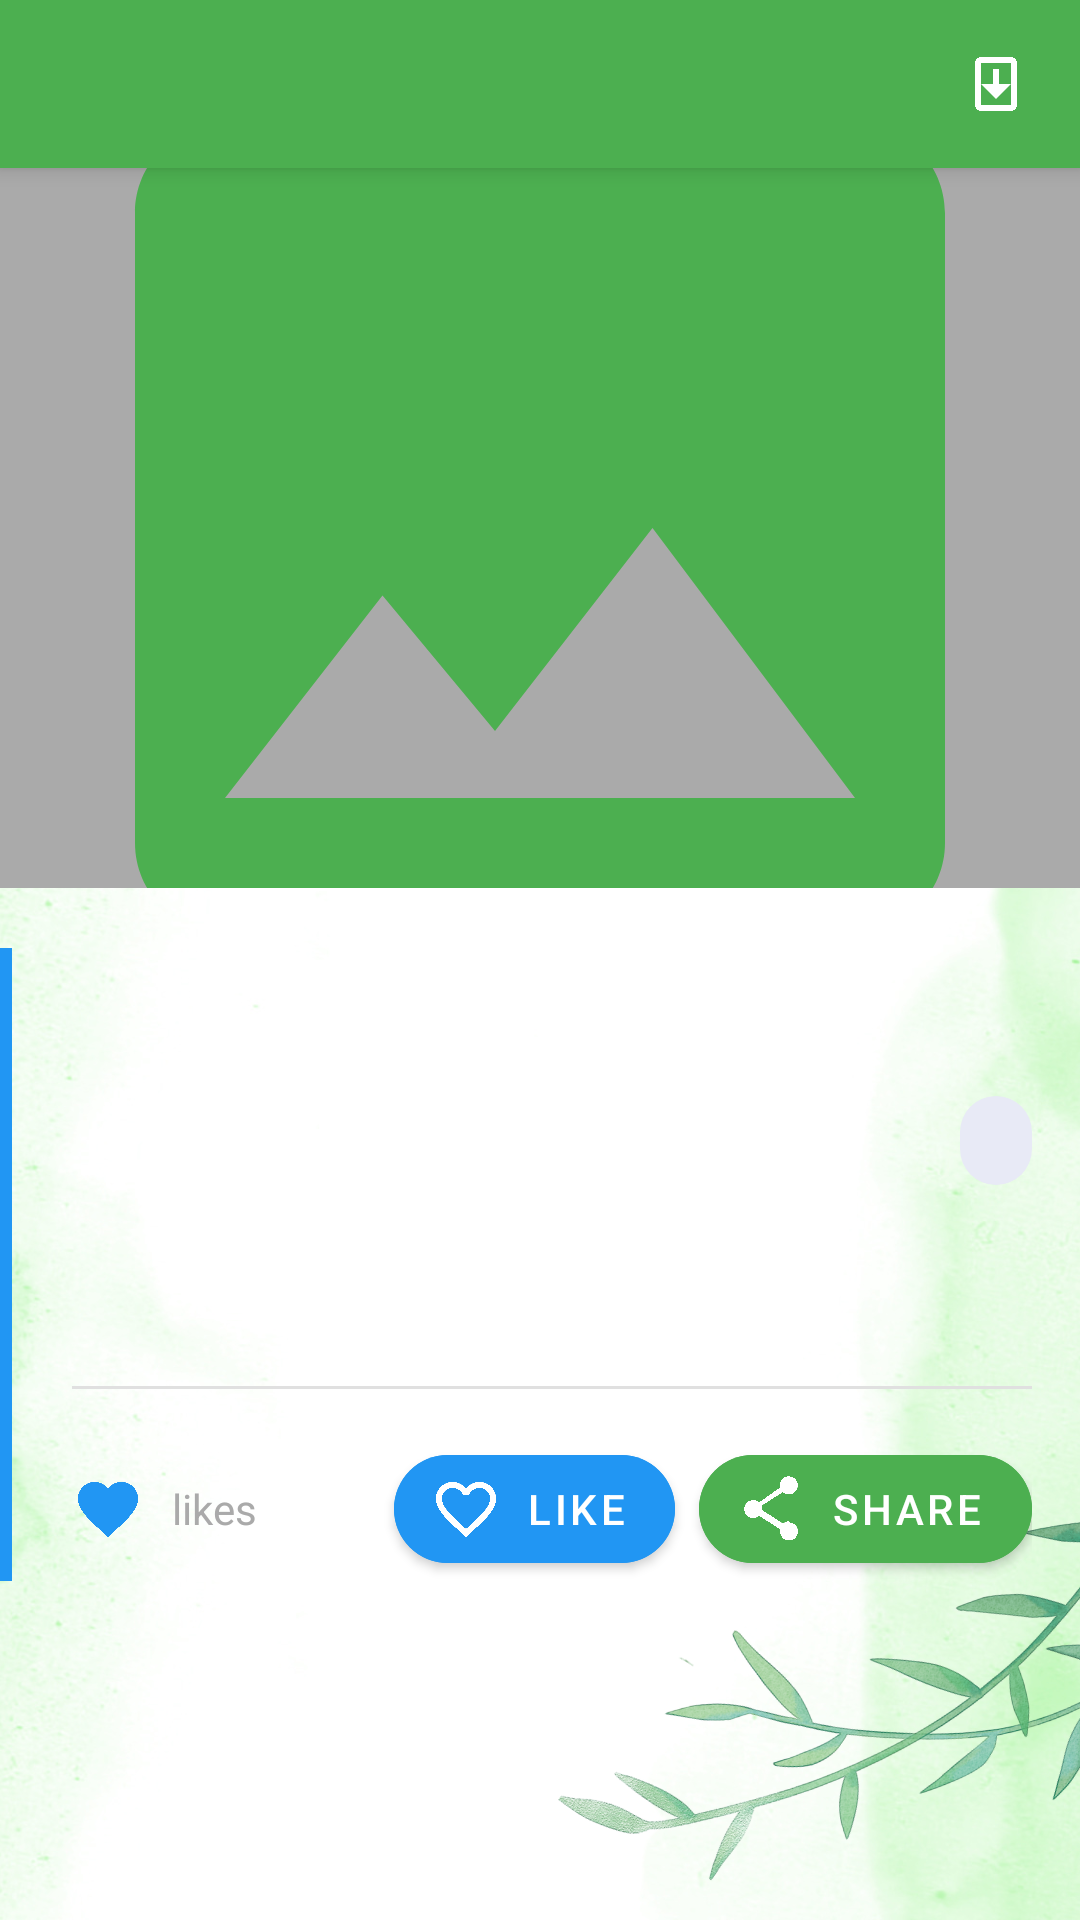

Here is an Android app screen rendered from its layout file. Give the layout XML and the strings, colors and styles it references.
<!-- AndroidManifest.xml: application theme Theme.SUYT -->
<!-- res/layout/activity_post_detail.xml -->
<?xml version="1.0" encoding="utf-8"?>
<androidx.coordinatorlayout.widget.CoordinatorLayout
    xmlns:android="http://schemas.android.com/apk/res/android"
    xmlns:app="http://schemas.android.com/apk/res-auto"
    android:layout_width="match_parent"
    android:layout_height="match_parent"
    android:fitsSystemWindows="true"
    android:background="@drawable/app_background">

    <com.google.android.material.appbar.AppBarLayout
        android:id="@+id/appbar"
        android:layout_width="match_parent"
        android:layout_height="wrap_content"
        android:fitsSystemWindows="true">

        <androidx.appcompat.widget.Toolbar
            android:id="@+id/toolbar"
            android:layout_width="match_parent"
            android:layout_height="?attr/actionBarSize"
            android:background="@color/colorPrimary"
            android:theme="@style/ThemeOverlay.AppCompat.Dark.ActionBar"
            app:popupTheme="@style/ThemeOverlay.AppCompat.Light">

            <ImageButton
                android:id="@+id/save_button_toolbar"
                android:layout_width="?attr/actionBarSize"
                android:layout_height="?attr/actionBarSize"
                android:layout_gravity="end"
                android:background="?attr/selectableItemBackgroundBorderless"
                android:contentDescription="Save Post"
                android:src="@drawable/ic_save_border"
                app:tint="@android:color/white"
                android:padding="12dp" />

        </androidx.appcompat.widget.Toolbar>

    </com.google.android.material.appbar.AppBarLayout>

    <androidx.core.widget.NestedScrollView
        android:layout_width="match_parent"
        android:layout_height="match_parent"
        app:layout_behavior="@string/appbar_scrolling_view_behavior">

        <LinearLayout
            android:layout_width="match_parent"
            android:layout_height="wrap_content"
            android:orientation="vertical">

            
            <ImageView
                android:id="@+id/post_image_view"
                android:layout_width="match_parent"
                android:layout_height="240dp"
                android:scaleType="centerCrop"
                android:src="@drawable/ic_image_placeholder"
                android:contentDescription="Post image"
                android:background="@android:color/darker_gray" />

            <LinearLayout
                android:layout_width="match_parent"
                android:layout_height="wrap_content"
                android:orientation="horizontal"
                android:paddingTop="20dp"
                android:paddingBottom="20dp">

                
                <View
                    android:id="@+id/category_indicator"
                    android:layout_width="4dp"
                    android:layout_height="match_parent"
                    android:background="@color/colorRecycle"
                    android:layout_marginEnd="4dp" />

                <LinearLayout
                    android:layout_width="match_parent"
                    android:layout_height="wrap_content"
                    android:orientation="vertical"
                    android:paddingStart="16dp"
                    android:paddingEnd="16dp">

                    
                    <TextView
                        android:id="@+id/title_text_view"
                        android:layout_width="match_parent"
                        android:layout_height="wrap_content"
                        android:textSize="24sp"
                        android:textStyle="bold"
                        android:textColor="@android:color/black"
                        android:layout_marginBottom="12dp"
                        android:lineSpacingExtra="4dp"/>

                    
                    <LinearLayout
                        android:layout_width="match_parent"
                        android:layout_height="wrap_content"
                        android:orientation="horizontal"
                        android:gravity="center_vertical"
                        android:layout_marginBottom="16dp">

                        <LinearLayout
                            android:layout_width="0dp"
                            android:layout_height="wrap_content"
                            android:layout_weight="1"
                            android:orientation="vertical">

                            <TextView
                                android:id="@+id/username_text_view"
                                android:layout_width="wrap_content"
                                android:layout_height="wrap_content"
                                android:textStyle="bold"
                                android:textColor="@color/colorPrimary"
                                android:textSize="15sp"
                                android:ellipsize="end"
                                android:maxLines="1"/>

                            <TextView
                                android:id="@+id/date_text_view"
                                android:layout_width="wrap_content"
                                android:layout_height="wrap_content"
                                android:textColor="@android:color/darker_gray"
                                android:textSize="13sp"
                                android:layout_marginTop="2dp"
                                android:ellipsize="end"
                                android:maxLines="1"/>

                        </LinearLayout>

                        
                        <TextView
                            android:id="@+id/category_text_view"
                            android:layout_width="wrap_content"
                            android:layout_height="wrap_content"
                            android:textStyle="bold"
                            android:textColor="@color/colorAccent"
                            android:textSize="13sp"
                            android:paddingStart="12dp"
                            android:paddingEnd="12dp"
                            android:paddingTop="6dp"
                            android:paddingBottom="6dp"
                            android:background="@drawable/rounded_category_background"/>

                    </LinearLayout>

                    
                    <TextView
                        android:id="@+id/description_text_view"
                        android:layout_width="match_parent"
                        android:layout_height="wrap_content"
                        android:textSize="16sp"
                        android:textColor="@android:color/black"
                        android:lineSpacingExtra="6dp"
                        android:layout_marginBottom="24dp" />

                    
                    <View
                        android:layout_width="match_parent"
                        android:layout_height="1dp"
                        android:background="#E0E0E0"
                        android:layout_marginBottom="16dp" />

                    
                    <LinearLayout
                        android:layout_width="match_parent"
                        android:layout_height="wrap_content"
                        android:orientation="horizontal"
                        android:gravity="center_vertical">

                        
                        <LinearLayout
                            android:layout_width="0dp"
                            android:layout_height="wrap_content"
                            android:layout_weight="1"
                            android:orientation="horizontal"
                            android:gravity="center_vertical">

                            <ImageView
                                android:layout_width="24dp"
                                android:layout_height="24dp"
                                android:src="@drawable/ic_favorite_filled"
                                app:tint="@color/colorAccent"
                                android:contentDescription="Likes icon" />

                            <TextView
                                android:id="@+id/likes_count_text_view"
                                android:layout_width="wrap_content"
                                android:layout_height="wrap_content"
                                android:textSize="16sp"
                                android:textStyle="bold"
                                android:textColor="@color/colorAccent"
                                android:layout_marginStart="6dp" />

                            <TextView
                                android:layout_width="wrap_content"
                                android:layout_height="wrap_content"
                                android:text=" likes"
                                android:textSize="14sp"
                                android:textColor="@android:color/darker_gray" />

                        </LinearLayout>

                        
                        <com.google.android.material.button.MaterialButton
                            android:id="@+id/like_button"
                            android:layout_width="wrap_content"
                            android:layout_height="wrap_content"
                            android:text="Like"
                            app:icon="@drawable/ic_favorite_border"
                            app:iconTint="@android:color/white"
                            android:textColor="@android:color/white"
                            android:backgroundTint="@color/colorAccent"
                            app:cornerRadius="20dp"
                            android:layout_marginEnd="8dp"
                            android:minWidth="0dp"
                            android:paddingStart="12dp"
                            android:paddingEnd="16dp"/>

                        <com.google.android.material.button.MaterialButton
                            android:id="@+id/share_button"
                            android:layout_width="wrap_content"
                            android:layout_height="wrap_content"
                            android:text="Share"
                            app:icon="@drawable/ic_share"
                            app:iconTint="@android:color/white"
                            android:textColor="@android:color/white"
                            android:backgroundTint="@color/colorPrimary"
                            app:cornerRadius="20dp"
                            android:minWidth="0dp"
                            android:paddingStart="12dp"
                            android:paddingEnd="16dp"/>

                    </LinearLayout>

                </LinearLayout>

            </LinearLayout>

        </LinearLayout>

    </androidx.core.widget.NestedScrollView>

</androidx.coordinatorlayout.widget.CoordinatorLayout>
<!-- resources referenced by this layout -->
<resources>
  <color name="colorAccent">#2196F3</color>
  <color name="colorPrimary">#4CAF50</color>
  <color name="colorRecycle">#2196F3</color>
  <!-- drawable ic_favorite_border (drawable) -->
  <?xml version="1.0" encoding="utf-8"?>
  <vector xmlns:android="http://schemas.android.com/apk/res/android"
      android:width="24dp"
      android:height="24dp"
      android:viewportWidth="24"
      android:viewportHeight="24"
      android:tint="@color/colorPrimary">
      <path
          android:fillColor="@android:color/white"
          android:pathData="M16.5,3c-1.74,0 -3.41,0.81 -4.5,2.09C10.91,3.81 9.24,3 7.5,3 4.42,3 2,5.42 2,8.5c0,3.78 3.4,6.86 8.55,11.54L12,21.35l1.45,-1.32C18.6,15.36 22,12.28 22,8.5 22,5.42 19.58,3 16.5,3zM12.1,18.55l-0.1,0.1 -0.1,-0.1C7.14,14.24 4,11.39 4,8.5 4,6.5 5.5,5 7.5,5c1.54,0 3.04,0.99 3.57,2.36h1.87C13.46,5.99 14.96,5 16.5,5c2,0 3.5,1.5 3.5,3.5 0,2.89 -3.14,5.74 -7.9,10.05z"/>
  </vector>
  <!-- drawable ic_favorite_filled (drawable) -->
  <vector xmlns:android="http://schemas.android.com/apk/res/android"
      android:width="24dp"
      android:height="24dp"
      android:viewportWidth="24"
      android:viewportHeight="24">
      <path
          android:fillColor="@android:color/white"
          android:pathData="M12,21.35L10.55,20.03C5.4,15.36 2,12.27 2,8.5C2,5.41 4.42,3 7.5,3C9.24,3 10.91,3.81 12,5.08C13.09,3.81 14.76,3 16.5,3C19.58,3 22,5.41 22,8.5C22,12.27 18.6,15.36 13.45,20.03L12,21.35Z" />
  </vector>
  <!-- drawable ic_image_placeholder (drawable) -->
  <?xml version="1.0" encoding="utf-8"?>
  <vector xmlns:android="http://schemas.android.com/apk/res/android"
      android:width="24dp"
      android:height="24dp"
      android:viewportWidth="24"
      android:viewportHeight="24"
      android:tint="@color/colorPrimary">
      <path
          android:fillColor="@android:color/white"
          android:pathData="M21,19V5c0,-1.1 -0.9,-2 -2,-2H5c-1.1,0 -2,0.9 -2,2v14c0,1.1 0.9,2 2,2h14c1.1,0 2,-0.9 2,-2zM8.5,13.5l2.5,3.01L14.5,12l4.5,6H5l3.5,-4.5z"/>
  </vector>
  <!-- drawable ic_save_border (drawable) -->
  <vector xmlns:android="http://schemas.android.com/apk/res/android"
      android:width="24dp"
      android:height="24dp"
      android:viewportWidth="24"
      android:viewportHeight="24">
      <path
          android:fillColor="@android:color/white"
          android:pathData="M17,3H7C5.89,3 5,3.89 5,5V19C5,20.11 5.89,21 7,21H17C18.11,21 19,20.11 19,19V5C19,3.89 18.11,3 17,3M17,19H7V5H17V19M12,17L17,12H13V7H11V12H7L12,17Z" />
  </vector>
  <!-- drawable ic_share (drawable) -->
  <vector xmlns:android="http://schemas.android.com/apk/res/android"
      android:width="24dp"
      android:height="24dp"
      android:viewportWidth="24"
      android:viewportHeight="24">
      <path
          android:fillColor="@android:color/white"
          android:pathData="M18,16.08c-0.76,0-1.44,0.3-1.96,0.77L8.91,12.27c0.05-0.23,0.09-0.46,0.09-0.7s-0.04-0.47-0.09-0.7l7.05-4.51c0.52,0.47,1.2,0.77,1.96,0.77c1.66,0,3-1.34,3-3s-1.34-3-3-3s-3,1.34-3,3c0,0.24,0.04,0.47,0.09,0.7L8.04,9.81C7.52,9.34,6.84,9.04,6.08,9.04c-1.66,0-3,1.34-3,3s1.34,3,3,3c0.76,0,1.44-0.3,1.96-0.77l7.05,4.51c-0.05,0.23-0.09,0.46-0.09,0.7c0,1.66,1.34,3,3,3s3-1.34,3-3s-1.34-3-3-3z" />
  </vector>
  <!-- drawable rounded_category_background (drawable) -->
  <?xml version="1.0" encoding="utf-8"?>
  <shape xmlns:android="http://schemas.android.com/apk/res/android"
      android:shape="rectangle">
      <solid android:color="#E8EAF6" /> <corners android:radius="12dp" /> <padding
      android:left="6dp"
      android:top="2dp"
      android:right="6dp"
      android:bottom="2dp" /> </shape>
  <color name="colorPrimaryDark">#388E3C</color>
  <color name="textColorPrimary">#212121</color>
  <color name="textColorSecondary">#757575</color>
</resources>
